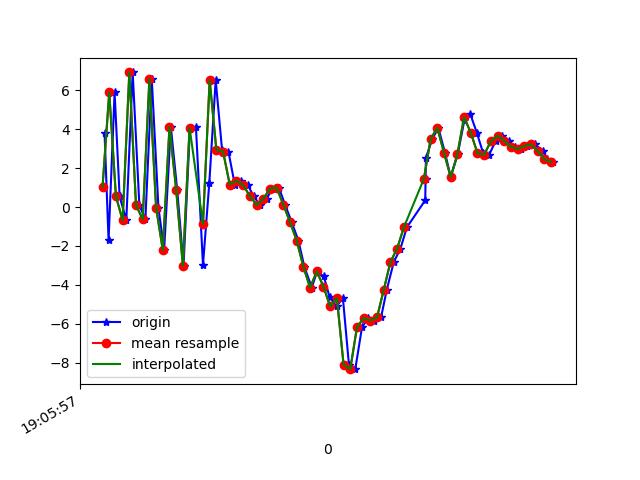

Data behind this chart, as committed beside it:
1618772757806, 1468441648994683, 3.7941158, -1.7504189, 7.68744
1618772757818, 1468441668225453, -1.712, -2.765, -5.868
1618772757836, 1468441687456223, 5.894, -0.9978, -2.506
1618772757851, 1468441706686993, 0.5466, -1.835, 6.995
1618772757871, 1468441725917763, -0.6777, -2.016, -8.537
1618772757890, 1468441745148533, 6.92, -0.8469, -0.2003
1618772757910, 1468441764379303, 0.09462, -1.587, 6.747
1618772757928, 1468441783610073, -0.632, -1.582, -8.516
1618772757947, 1468441802840843, 6.586, -0.1045, -0.2314
1618772757967, 1468441822071613, -0.03679, 0.6057, 6.698
1618772757984, 1468441841302383, -2.209, 2.646, -6.671
1618772758004, 1468441860533153, 4.129, 4.577, -3.293
1618772758023, 1468441879763923, 0.8769, 2.904, 8.331
1618772758042, 1468441898994693, -3.013, 0.3541, -3.207
1618772758061, 1468441918225463, 4.036, 1.377, -6.513
1618772758079, 1468441937456233, 4.107, 2.581, 7.666
1618772758100, 1468441956687003, -2.983, 1.887, 1.474
1618772758119, 1468441975917773, 1.259, 1.558, -9.659
1618772758138, 1468441995148543, 6.528, 0.8949, 1.16
1618772758157, 1468442014379313, 2.943, -0.7677, -5.237
1618772758176, 1468442033610083, 2.854, -1.096, -1.804
1618772758195, 1468442052840853, 1.155, -1.648, -4.07
1618772758213, 1468442072071623, 1.356, -1.163, -4.421
1618772758234, 1468442091302393, 1.131, -0.2672, -6.529
1618772758251, 1468442110533163, 0.564, -0.2317, -8.609
1618772758270, 1468442129763933, 0.1152, 0.006495, -10.39
1618772758290, 1468442149114687, 0.4135, 0.9341, -11.65
1618772758307, 1468442168345457, 0.9428, 1.703, -11.1
1618772758327, 1468442187576227, 0.9924, 1.32, -10.18
1618772758345, 1468442206806997, 0.1279, 0.7879, -10
1618772758365, 1468442226037767, -0.7736, 0.6613, -10.3
1618772758385, 1468442245268537, -1.723, 0.2268, -9.622
1618772758403, 1468442264499307, -3.074, 0.2151, -8.423
1618772758425, 1468442283730077, -4.14, 1.119, -5.75
1618772758441, 1468442302960847, -3.307, 0.7155, -3.941
1618772758461, 1468442322191617, -3.57, -1.091, -0.8366
1618772758478, 1468442341422387, -4.61, -4.206, 3.155
1618772758499, 1468442360653157, -5.111, -3.001, 3.899
1618772758518, 1468442379883927, -4.672, -0.5238, 1.695
1618772758536, 1468442399114697, -8.094, -2.915, 9.522
1618772758555, 1468442418345467, -8.334, -3.102, 14.59
1618772758575, 1468442437576237, -6.183, -1.983, 15.35
1618772758594, 1468442456807007, -5.696, -1.48, 13.8
1618772758612, 1468442476037777, -5.834, -0.749, 12.69
1618772758632, 1468442495268547, -5.67, 1.774, 11.24
1618772758649, 1468442514499317, -4.258, 3.903, 9.463
1618772758670, 1468442533730087, -2.825, 3.144, 7.761
1618772758690, 1468442552960857, -2.137, 1.161, 6.369
1618772758709, 1468442572191627, -1.046, -0.135, 4.219
1618772758764, 1468442591422397, 0.3508, -1.505, 0.9589
1618772758765, 1468442610653167, 1.467, -1.572, -2.022
1618772758766, 1468442629883937, 2.534, 0.3526, -5.185
1618772758785, 1468442649114707, 3.489, 3.527, -5.752
1618772758803, 1468442668345477, 4.079, 5.717, -3.566
1618772758823, 1468442687576247, 2.794, 3.588, -2.712
1618772758840, 1468442706807017, 1.548, -2.041, -0.7222
1618772758861, 1468442726037787, 2.706, -7.253, -0.195
1618772758881, 1468442745268557, 4.473, -6.103, -1.192
1618772758899, 1468442764499327, 4.761, -1.992, -2.965
1618772758918, 1468442783730097, 3.823, -0.3348, -2.612
1618772758937, 1468442802960867, 2.772, -2.288, -1.501
... 11 more rows
